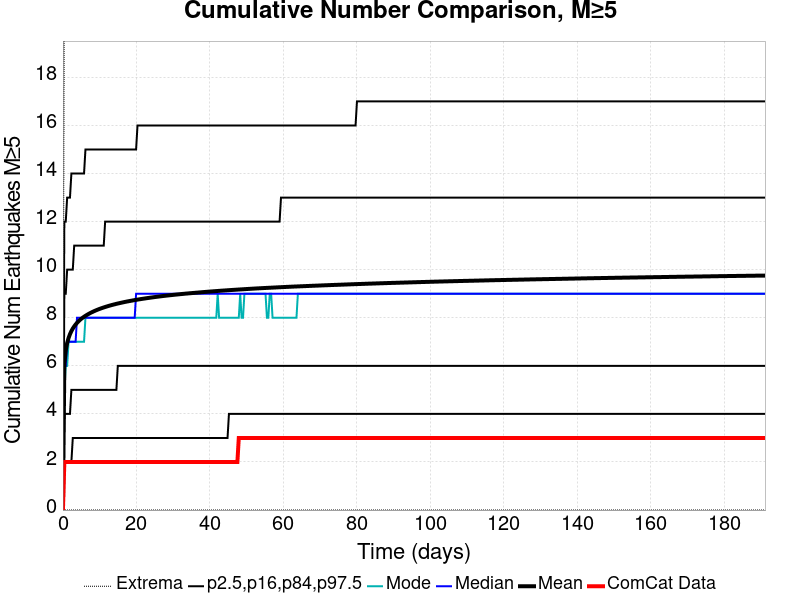

The data file committed next to this chart (first rows):
Time (days), ComCat Data, Simulation Mean, Simulation Median, Simulation Mode, Simulation Minimum, Simulation Maximum, 2.5 %-ile, 16 %-ile, 84 %-ile, 97.5 %-ile
0.0, 0.0, 0.0, 0.0, 0.0, 0.0, 0.0, 0.0, 0.0, 0.0, 0.0
0.3829, 2.0, 6.082, 6.0, 5.0, 0.0, 22.0, 2.0, 4.0, 9.0, 12.0
0.7657, 2.0, 6.642, 6.0, 6.0, 0.0, 23.0, 2.0, 4.0, 9.0, 12.0
1.149, 2.0, 6.949, 7.0, 6.0, 0.0, 24.0, 2.0, 4.0, 10.0, 13.0
1.531, 2.0, 7.158, 7.0, 7.0, 0.0, 25.0, 2.0, 4.0, 10.0, 13.0
1.914, 2.0, 7.318, 7.0, 7.0, 0.0, 26.0, 2.0, 4.0, 10.0, 13.0
2.297, 2.0, 7.445, 7.0, 7.0, 0.0, 26.0, 2.0, 5.0, 10.0, 14.0
2.68, 2.0, 7.55, 7.0, 7.0, 0.0, 26.0, 3.0, 5.0, 10.0, 14.0
3.063, 2.0, 7.64, 7.0, 7.0, 0.0, 26.0, 3.0, 5.0, 11.0, 14.0
3.446, 2.0, 7.717, 7.0, 7.0, 0.0, 26.0, 3.0, 5.0, 11.0, 14.0
3.829, 2.0, 7.787, 8.0, 7.0, 0.0, 26.0, 3.0, 5.0, 11.0, 14.0
4.211, 2.0, 7.849, 8.0, 7.0, 0.0, 26.0, 3.0, 5.0, 11.0, 14.0
4.594, 2.0, 7.905, 8.0, 7.0, 0.0, 26.0, 3.0, 5.0, 11.0, 14.0
4.977, 2.0, 7.955, 8.0, 7.0, 0.0, 26.0, 3.0, 5.0, 11.0, 14.0
5.36, 2.0, 7.999, 8.0, 7.0, 0.0, 26.0, 3.0, 5.0, 11.0, 14.0
5.743, 2.0, 8.042, 8.0, 7.0, 0.0, 26.0, 3.0, 5.0, 11.0, 14.0
6.126, 2.0, 8.08, 8.0, 8.0, 0.0, 26.0, 3.0, 5.0, 11.0, 15.0
6.508, 2.0, 8.117, 8.0, 8.0, 0.0, 26.0, 3.0, 5.0, 11.0, 15.0
6.891, 2.0, 8.151, 8.0, 8.0, 0.0, 26.0, 3.0, 5.0, 11.0, 15.0
7.274, 2.0, 8.183, 8.0, 8.0, 0.0, 26.0, 3.0, 5.0, 11.0, 15.0
7.657, 2.0, 8.214, 8.0, 8.0, 0.0, 26.0, 3.0, 5.0, 11.0, 15.0
8.04, 2.0, 8.242, 8.0, 8.0, 0.0, 26.0, 3.0, 5.0, 11.0, 15.0
8.423, 2.0, 8.269, 8.0, 8.0, 0.0, 26.0, 3.0, 5.0, 11.0, 15.0
8.806, 2.0, 8.296, 8.0, 8.0, 0.0, 26.0, 3.0, 5.0, 11.0, 15.0
9.188, 2.0, 8.321, 8.0, 8.0, 0.0, 26.0, 3.0, 5.0, 11.0, 15.0
9.571, 2.0, 8.344, 8.0, 8.0, 0.0, 26.0, 3.0, 5.0, 11.0, 15.0
9.954, 2.0, 8.367, 8.0, 8.0, 0.0, 26.0, 3.0, 5.0, 11.0, 15.0
10.34, 2.0, 8.388, 8.0, 8.0, 0.0, 26.0, 3.0, 5.0, 11.0, 15.0
10.72, 2.0, 8.409, 8.0, 8.0, 0.0, 26.0, 3.0, 5.0, 11.0, 15.0
11.1, 2.0, 8.429, 8.0, 8.0, 0.0, 26.0, 3.0, 5.0, 11.0, 15.0
11.49, 2.0, 8.448, 8.0, 8.0, 0.0, 26.0, 3.0, 5.0, 12.0, 15.0
11.87, 2.0, 8.466, 8.0, 8.0, 0.0, 26.0, 3.0, 5.0, 12.0, 15.0
12.25, 2.0, 8.484, 8.0, 8.0, 0.0, 26.0, 3.0, 5.0, 12.0, 15.0
12.63, 2.0, 8.501, 8.0, 8.0, 0.0, 26.0, 3.0, 5.0, 12.0, 15.0
13.02, 2.0, 8.518, 8.0, 8.0, 0.0, 26.0, 3.0, 5.0, 12.0, 15.0
13.4, 2.0, 8.534, 8.0, 8.0, 0.0, 26.0, 3.0, 5.0, 12.0, 15.0
13.78, 2.0, 8.549, 8.0, 8.0, 0.0, 26.0, 3.0, 5.0, 12.0, 15.0
14.17, 2.0, 8.564, 8.0, 8.0, 0.0, 26.0, 3.0, 5.0, 12.0, 15.0
14.55, 2.0, 8.579, 8.0, 8.0, 0.0, 26.0, 3.0, 5.0, 12.0, 15.0
14.93, 2.0, 8.593, 8.0, 8.0, 0.0, 26.0, 3.0, 6.0, 12.0, 15.0
15.31, 2.0, 8.606, 8.0, 8.0, 0.0, 26.0, 3.0, 6.0, 12.0, 15.0
15.7, 2.0, 8.619, 8.0, 8.0, 0.0, 26.0, 3.0, 6.0, 12.0, 15.0
16.08, 2.0, 8.632, 8.0, 8.0, 0.0, 26.0, 3.0, 6.0, 12.0, 15.0
16.46, 2.0, 8.645, 8.0, 8.0, 0.0, 26.0, 3.0, 6.0, 12.0, 15.0
16.85, 2.0, 8.657, 8.0, 8.0, 0.0, 26.0, 3.0, 6.0, 12.0, 15.0
17.23, 2.0, 8.669, 8.0, 8.0, 0.0, 26.0, 3.0, 6.0, 12.0, 15.0
17.61, 2.0, 8.68, 8.0, 8.0, 0.0, 26.0, 3.0, 6.0, 12.0, 15.0
17.99, 2.0, 8.692, 8.0, 8.0, 0.0, 26.0, 3.0, 6.0, 12.0, 15.0
18.38, 2.0, 8.703, 8.0, 8.0, 0.0, 26.0, 3.0, 6.0, 12.0, 15.0
18.76, 2.0, 8.713, 8.0, 8.0, 0.0, 26.0, 3.0, 6.0, 12.0, 15.0
19.14, 2.0, 8.724, 8.0, 8.0, 0.0, 26.0, 3.0, 6.0, 12.0, 15.0
19.53, 2.0, 8.734, 8.0, 8.0, 0.0, 26.0, 3.0, 6.0, 12.0, 15.0
19.91, 2.0, 8.744, 9.0, 8.0, 0.0, 26.0, 3.0, 6.0, 12.0, 15.0
20.29, 2.0, 8.754, 9.0, 8.0, 0.0, 26.0, 3.0, 6.0, 12.0, 16.0
20.67, 2.0, 8.764, 9.0, 8.0, 0.0, 26.0, 3.0, 6.0, 12.0, 16.0
21.06, 2.0, 8.773, 9.0, 8.0, 0.0, 26.0, 3.0, 6.0, 12.0, 16.0
21.44, 2.0, 8.783, 9.0, 8.0, 0.0, 26.0, 3.0, 6.0, 12.0, 16.0
21.82, 2.0, 8.792, 9.0, 8.0, 0.0, 26.0, 3.0, 6.0, 12.0, 16.0
22.21, 2.0, 8.8, 9.0, 8.0, 0.0, 26.0, 3.0, 6.0, 12.0, 16.0
22.59, 2.0, 8.809, 9.0, 8.0, 0.0, 26.0, 3.0, 6.0, 12.0, 16.0
... 440 more rows
